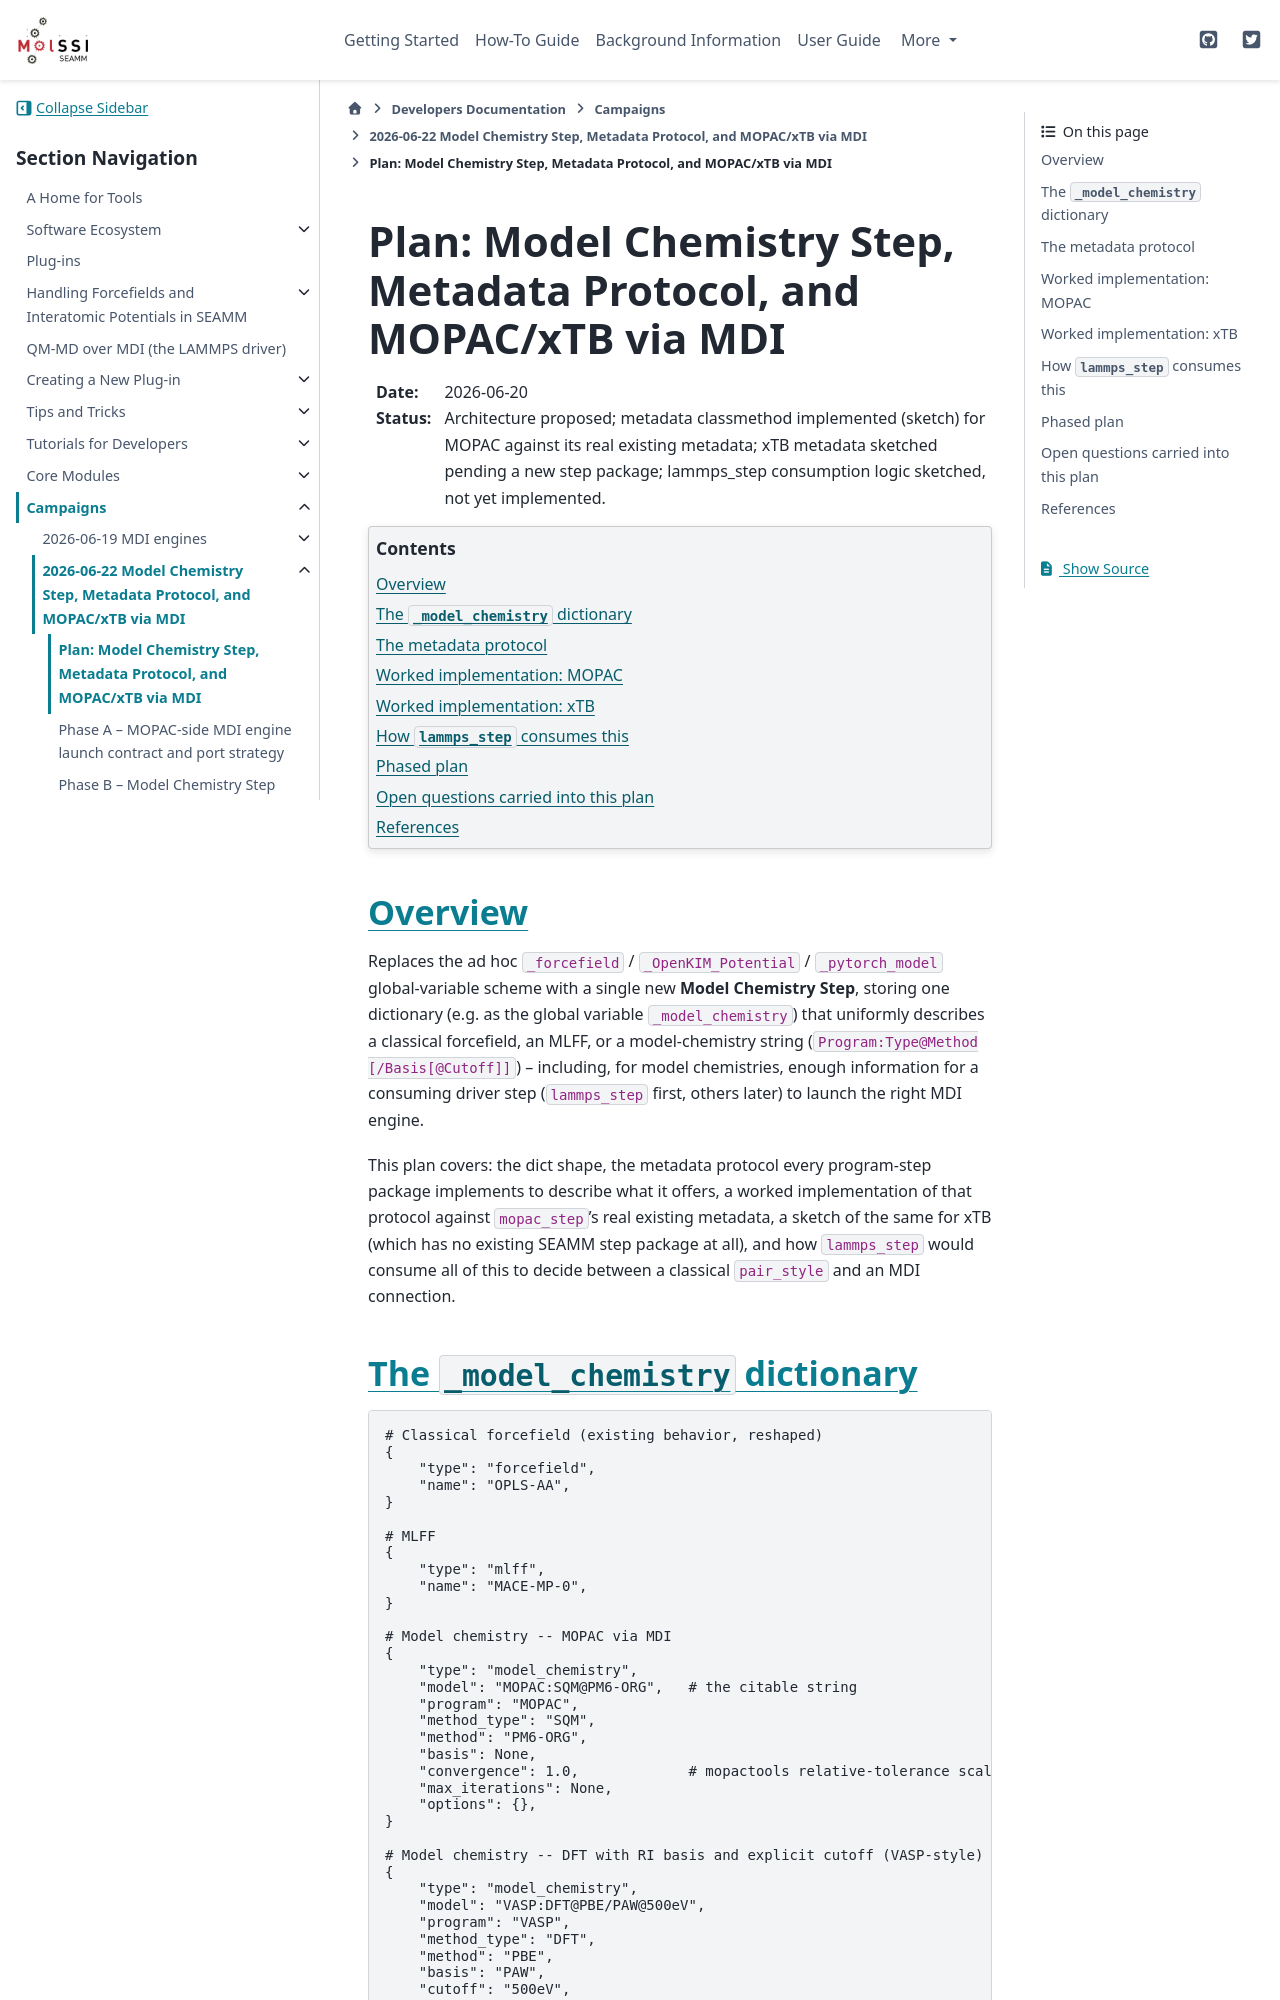

repository: molssi-seamm/molssi-seamm.github.io · page: developer_guide/campaigns/2026-06-22/PLAN_model_chemistry_step.html · generator: sphinx

.. _plan-model-chemistry-step:

=====================================================================
Plan: Model Chemistry Step, Metadata Protocol, and MOPAC/xTB via MDI
=====================================================================

:Date: 2026-06-20
:Status: Architecture proposed; metadata classmethod implemented (sketch)
   for MOPAC against its real existing metadata; xTB metadata sketched
   pending a new step package; lammps_step consumption logic sketched,
   not yet implemented.

.. contents:: Contents
   :depth: 3
   :local:


Overview
========

Replaces the ad hoc ``_forcefield`` / ``_OpenKIM_Potential`` /
``_pytorch_model`` global-variable scheme with a single new
**Model Chemistry Step**, storing one dictionary (e.g. as the global
variable ``_model_chemistry``) that uniformly describes a classical
forcefield, an MLFF, or a model-chemistry string (``Program:Type@Method
[/Basis[@Cutoff]]``) -- including, for model chemistries, enough
information for a consuming driver step (``lammps_step`` first, others
later) to launch the right MDI engine.

This plan covers: the dict shape, the metadata protocol every
program-step package implements to describe what it offers, a worked
implementation of that protocol against ``mopac_step``'s real existing
metadata, a sketch of the same for xTB (which has no existing SEAMM
step package at all), and how ``lammps_step`` would consume all of
this to decide between a classical ``pair_style`` and an MDI
connection.


The ``_model_chemistry`` dictionary
=====================================

.. code-block:: python

   # Classical forcefield (existing behavior, reshaped)
   {
       "type": "forcefield",
       "name": "OPLS-AA",
   }

   # MLFF
   {
       "type": "mlff",
       "name": "MACE-MP-0",
   }

   # Model chemistry -- MOPAC via MDI
   {
       "type": "model_chemistry",
       "model": "MOPAC:SQM@PM6-ORG",   # the citable string
       "program": "MOPAC",
       "method_type": "SQM",
       "method": "PM6-ORG",
       "basis": None,
       "convergence": 1.0,             # mopactools relative-tolerance scale
       "max_iterations": None,
       "options": {},
   }

   # Model chemistry -- DFT with RI basis and explicit cutoff (VASP-style)
   {
       "type": "model_chemistry",
       "model": "VASP:DFT@PBE/PAW@500eV",
       "program": "VASP",
       "method_type": "DFT",
       "method": "PBE",
       "basis": "PAW",
       "cutoff": "500eV",
       "convergence": None,
       "options": {},
   }

Charge and multiplicity are deliberately **not** fields here -- per
existing SEAMM convention (and the SEAMM paper's own statement that
these are properties of the configuration, not of the calculation
method), they are read from the configuration by whatever step
launches the actual calculation, exactly as ``mopac_step``/
``gaussian_step`` already do.
